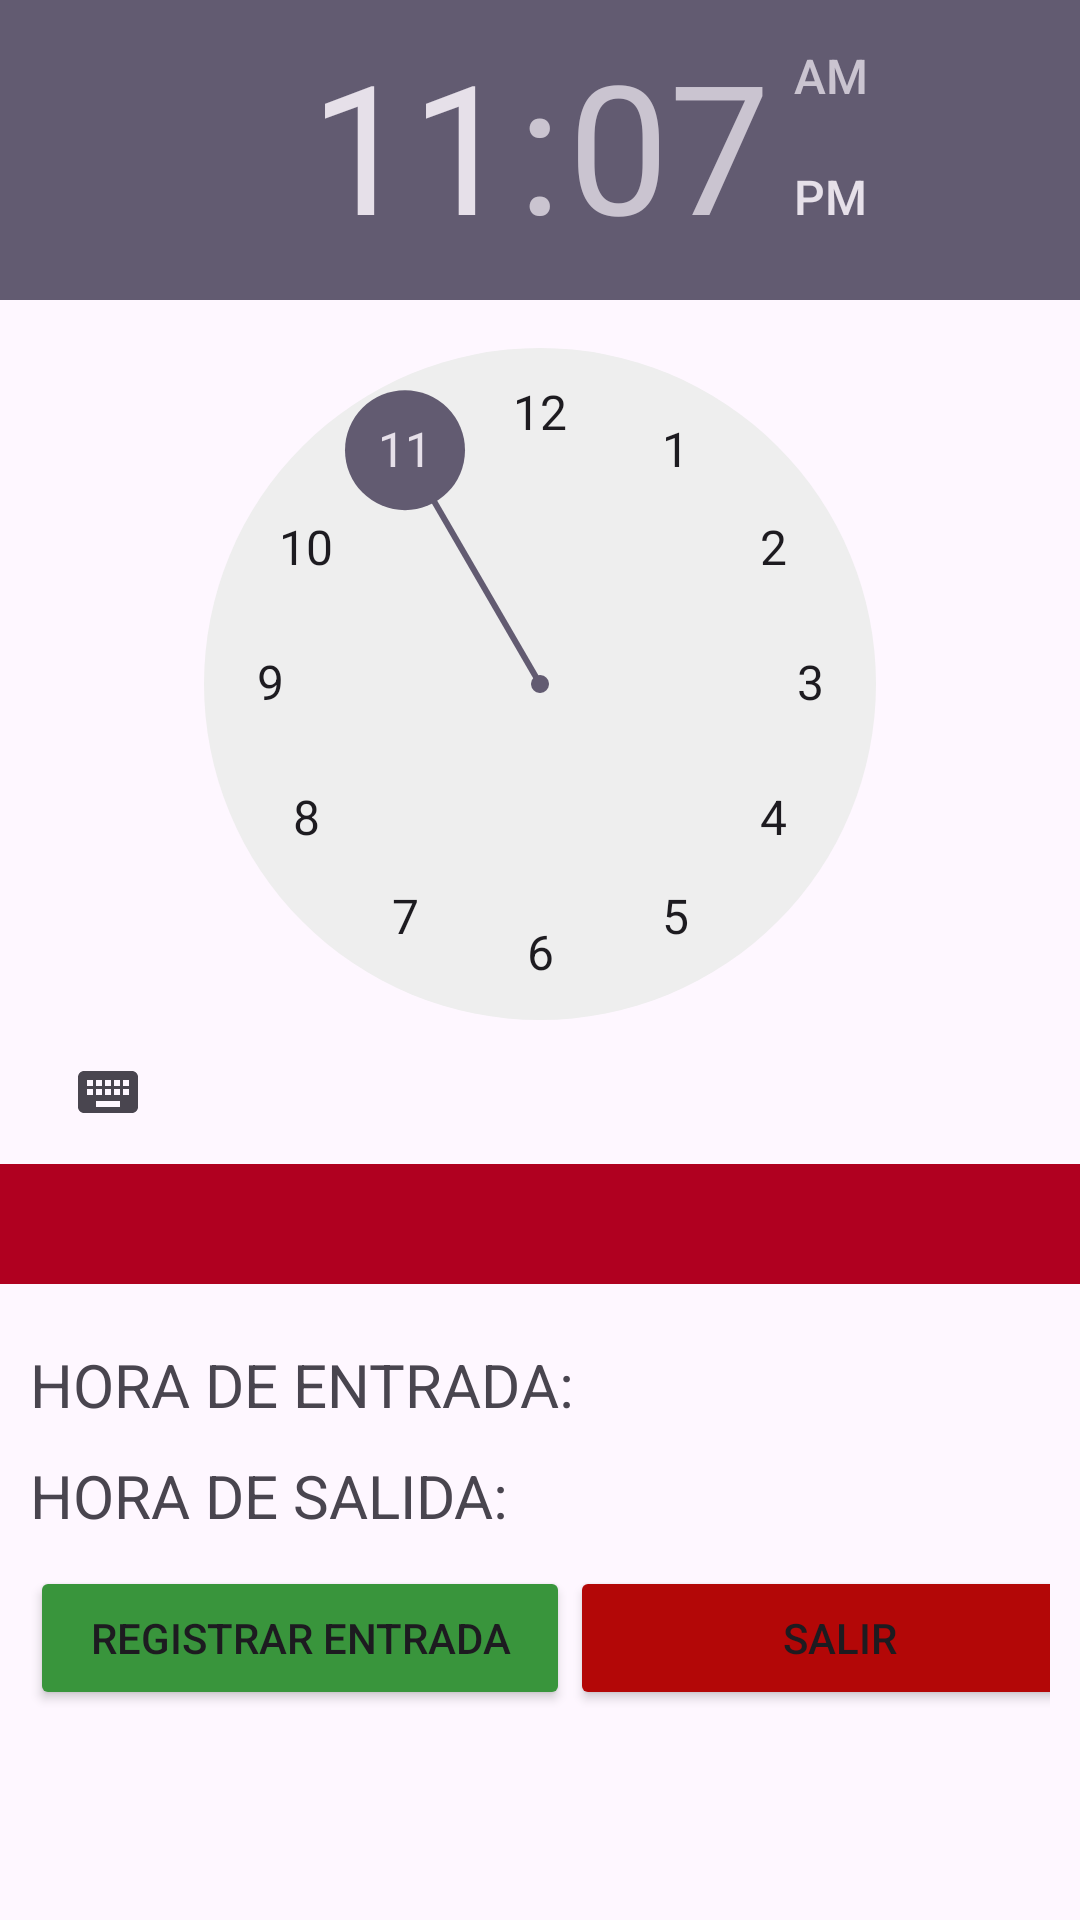

This screen was rendered from an Android layout file. Write that file and the resources it references.
<!-- AndroidManifest.xml: application theme Theme.EXAMENPARCIAL -->
<!-- res/layout/activity_control.xml -->
<?xml version="1.0" encoding="utf-8"?>
<androidx.constraintlayout.widget.ConstraintLayout xmlns:android="http://schemas.android.com/apk/res/android"
    xmlns:app="http://schemas.android.com/apk/res-auto"
    xmlns:tools="http://schemas.android.com/tools"
    android:layout_width="match_parent"
    android:layout_height="match_parent"
    tools:context=".control">
    <TimePicker
        android:id="@+id/TmControl"
        android:layout_width="wrap_content"
        android:layout_height="wrap_content"
        app:layout_constraintEnd_toEndOf="parent"
        app:layout_constraintStart_toStartOf="parent"
        app:layout_constraintTop_toTopOf="parent"
        tools:ignore="MissingConstraints" />

    <ImageView
        android:id="@+id/imageView2"
        android:layout_width="0dp"
        android:layout_height="40dp"
        app:layout_constraintEnd_toEndOf="parent"
        app:layout_constraintStart_toStartOf="parent"
        app:layout_constraintTop_toBottomOf="@+id/TmControl"
        app:srcCompat="@color/design_default_color_error" />

    <TableRow
        android:id="@+id/tableRow"
        android:layout_width="0dp"
        android:layout_height="wrap_content"
        android:layout_marginStart="10dp"
        android:layout_marginTop="20dp"
        android:layout_marginEnd="10dp"
        app:layout_constraintEnd_toEndOf="parent"
        app:layout_constraintStart_toStartOf="parent"
        app:layout_constraintTop_toBottomOf="@+id/imageView2">

        <TextView
            android:id="@+id/textView3"
            android:layout_width="wrap_content"
            android:layout_height="wrap_content"
            android:text="HORA DE ENTRADA: "
            android:textSize="20sp" />

        <TextView
            android:id="@+id/lblHoraEntrada"
            android:layout_width="wrap_content"
            android:layout_height="wrap_content"
            android:textColor="#000000"
            android:textSize="20sp"
            android:textStyle="bold" />
    </TableRow>

    <TableRow
        android:id="@+id/tableRow2"
        android:layout_width="0dp"
        android:layout_height="wrap_content"
        android:layout_marginStart="10dp"
        android:layout_marginTop="10dp"
        android:layout_marginEnd="10dp"
        app:layout_constraintEnd_toEndOf="parent"
        app:layout_constraintStart_toStartOf="parent"
        app:layout_constraintTop_toBottomOf="@+id/tableRow">

        <TextView
            android:id="@+id/textView5"
            android:layout_width="wrap_content"
            android:layout_height="wrap_content"
            android:text="HORA DE SALIDA: "
            android:textSize="20sp" />

        <TextView
            android:id="@+id/lblHoraSalida"
            android:layout_width="wrap_content"
            android:layout_height="wrap_content"
            android:textColor="@color/black"
            android:textSize="20sp"
            android:textStyle="bold" />
    </TableRow>

    <TableRow
        android:layout_width="0dp"
        android:layout_height="wrap_content"
        android:layout_marginStart="10dp"
        android:layout_marginTop="10dp"
        android:layout_marginEnd="10dp"
        app:layout_constraintEnd_toEndOf="parent"
        app:layout_constraintStart_toStartOf="parent"
        app:layout_constraintTop_toBottomOf="@+id/tableRow2">

        <Button
            android:id="@+id/btnMarcar"
            android:layout_width="180dp"
            android:layout_height="wrap_content"
            android:backgroundTint="#39953C"
            android:text="Registrar Entrada" />

        <Button
            android:id="@+id/btnSalirMarca"
            android:layout_width="180dp"
            android:layout_height="wrap_content"
            android:backgroundTint="#B30707"
            android:text="Salir" />
    </TableRow>

    <TextView
        android:id="@+id/lblFecha"
        android:layout_width="0dp"
        android:layout_height="wrap_content"
        android:layout_marginStart="10dp"
        android:layout_marginEnd="10dp"
        android:textColor="#FFFFFF"
        android:textSize="20sp"
        app:layout_constraintEnd_toEndOf="parent"
        app:layout_constraintStart_toStartOf="parent"
        app:layout_constraintTop_toBottomOf="@+id/TmControl" />
</androidx.constraintlayout.widget.ConstraintLayout>
<!-- resources referenced by this layout -->
<resources>
  <style name="Theme.EXAMENPARCIAL" parent="Base.Theme.EXAMENPARCIAL" />
  <style name="Base.Theme.EXAMENPARCIAL" parent="Theme.Material3.DayNight.NoActionBar">
          
          
      </style>
  <!-- not gathered from this repository: default colours our renderer supplied (Android Studio template values) -->
  <color name="black">#FF000000</color>
</resources>
